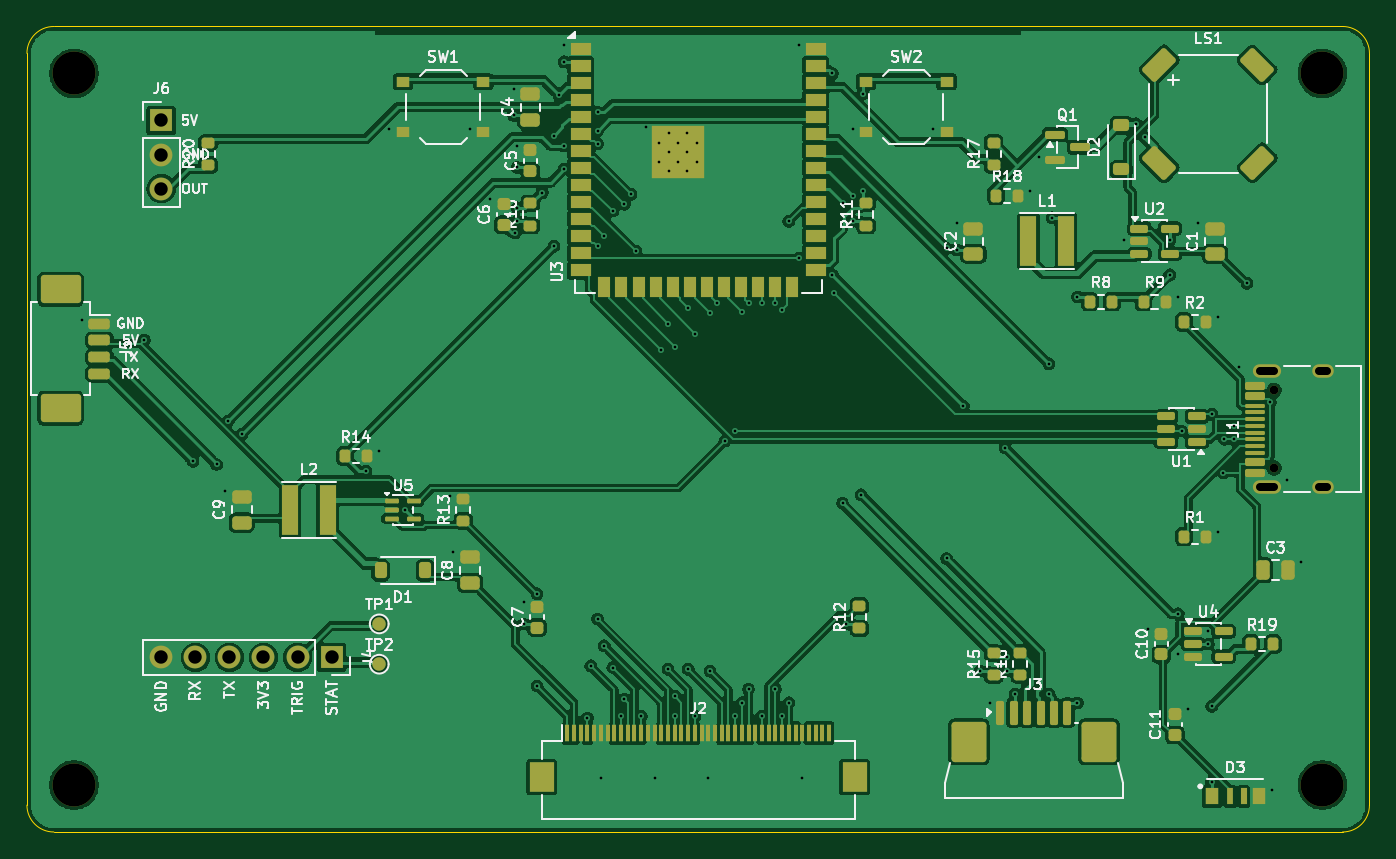
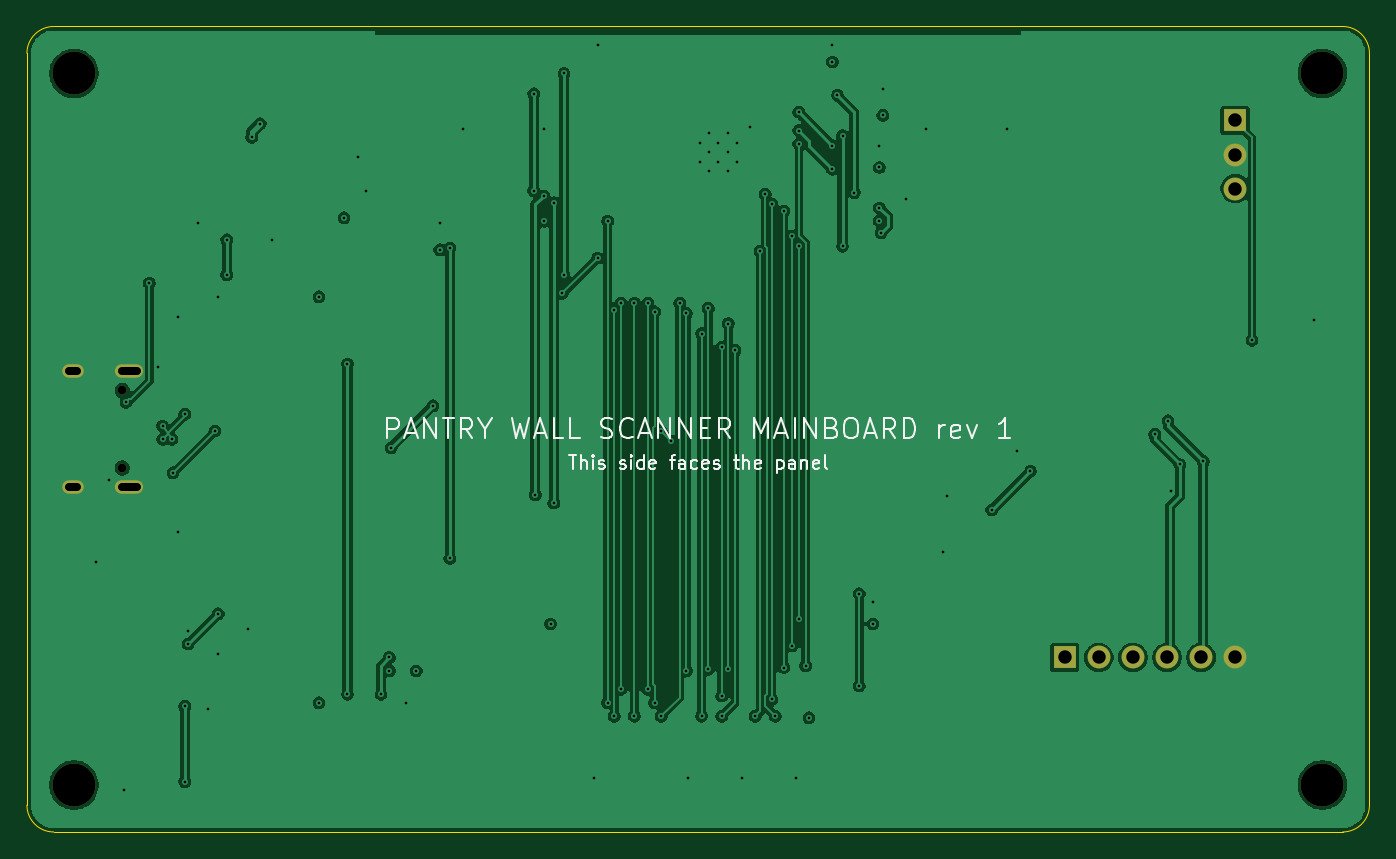
Circuit board: 11 layer files. Board 100.0 x 60.0 mm.
- bottom_copper: mainboard-B_Cu.gbl (102552 bytes)
- bottom_mask: mainboard-B_Mask.gbs (1268 bytes)
- paste: mainboard-B_Paste.gbp (454 bytes)
- bottom_silk: mainboard-B_Silkscreen.gbo (22102 bytes)
- outline: mainboard-Edge_Cuts.gm1 (994 bytes)
- top_copper: mainboard-F_Cu.gtl (223971 bytes)
- top_mask: mainboard-F_Mask.gts (11028 bytes)
- paste: mainboard-F_Paste.gtp (9980 bytes)
- top_silk: mainboard-F_Silkscreen.gto (97053 bytes)
- drill: mainboard-NPTH.drl (476 bytes)
- drill: mainboard-PTH.drl (3265 bytes)

=== bottom_copper: mainboard-B_Cu.gbl (102552 bytes, source omitted) ===
=== bottom_mask: mainboard-B_Mask.gbs ===
%TF.GenerationSoftware,KiCad,Pcbnew,10.0.7*%
%TF.CreationDate,2026-10-27T17:17:08+00:00*%
%TF.ProjectId,mainboard,6d61696e-626f-4617-9264-2e6b69636164,rev?*%
%TF.SameCoordinates,Original*%
%TF.FileFunction,Soldermask,Bot*%
%TF.FilePolarity,Negative*%
%FSLAX46Y46*%
G04 Gerber Fmt 4.6, Leading zero omitted, Abs format (unit mm)*
G04 Created by KiCad (PCBNEW 10.0.7) date 2026-10-27 17:17:08*
%MOMM*%
%LPD*%
G01*
G04 APERTURE LIST*
%ADD10C,3.200000*%
%ADD11R,1.700000X1.700000*%
%ADD12C,1.700000*%
%ADD13C,0.650000*%
%ADD14O,2.100000X1.000000*%
%ADD15O,1.600000X1.000000*%
G04 APERTURE END LIST*
D10*
%TO.C,H4*%
X196500000Y-136500000D03*
%TD*%
D11*
%TO.C,J4*%
X122700000Y-127000000D03*
D12*
X120160000Y-127000000D03*
X117620000Y-127000000D03*
X115080000Y-127000000D03*
X112540000Y-127000000D03*
X110000000Y-127000000D03*
%TD*%
D13*
%TO.C,J1*%
X192900000Y-112890000D03*
X192900000Y-107110000D03*
D14*
X192370000Y-114320000D03*
D15*
X196550000Y-114320000D03*
D14*
X192370000Y-105680000D03*
D15*
X196550000Y-105680000D03*
%TD*%
D10*
%TO.C,H1*%
X103500000Y-83500000D03*
%TD*%
D11*
%TO.C,J6*%
X110000000Y-87000000D03*
D12*
X110000000Y-89540000D03*
X110000000Y-92080000D03*
%TD*%
D10*
%TO.C,H3*%
X103500000Y-136500000D03*
%TD*%
%TO.C,H2*%
X196500000Y-83500000D03*
%TD*%
M02*

=== paste: mainboard-B_Paste.gbp ===
%TF.GenerationSoftware,KiCad,Pcbnew,10.0.7*%
%TF.CreationDate,2026-10-27T17:17:08+00:00*%
%TF.ProjectId,mainboard,6d61696e-626f-4617-9264-2e6b69636164,rev?*%
%TF.SameCoordinates,Original*%
%TF.FileFunction,Paste,Bot*%
%TF.FilePolarity,Positive*%
%FSLAX46Y46*%
G04 Gerber Fmt 4.6, Leading zero omitted, Abs format (unit mm)*
G04 Created by KiCad (PCBNEW 10.0.7) date 2026-10-27 17:17:08*
%MOMM*%
%LPD*%
G01*
G04 APERTURE LIST*
G04 APERTURE END LIST*
M02*

=== bottom_silk: mainboard-B_Silkscreen.gbo (22102 bytes, source omitted) ===
=== outline: mainboard-Edge_Cuts.gm1 ===
%TF.GenerationSoftware,KiCad,Pcbnew,10.0.7*%
%TF.CreationDate,2026-10-27T17:17:08+00:00*%
%TF.ProjectId,mainboard,6d61696e-626f-4617-9264-2e6b69636164,rev?*%
%TF.SameCoordinates,Original*%
%TF.FileFunction,Profile,NP*%
%FSLAX46Y46*%
G04 Gerber Fmt 4.6, Leading zero omitted, Abs format (unit mm)*
G04 Created by KiCad (PCBNEW 10.0.7) date 2026-10-27 17:17:08*
%MOMM*%
%LPD*%
G01*
G04 APERTURE LIST*
%TA.AperFunction,Profile*%
%ADD10C,0.100000*%
%TD*%
G04 APERTURE END LIST*
D10*
X100000000Y-82000000D02*
G75*
G02*
X102000000Y-80000000I2000000J0D01*
G01*
X100000000Y-138000000D02*
X100000000Y-82000000D01*
X102000000Y-80000000D02*
X198000000Y-80000000D01*
X102000000Y-140000000D02*
G75*
G02*
X100000000Y-138000000I0J2000000D01*
G01*
X198000000Y-80000000D02*
G75*
G02*
X200000000Y-82000000I0J-2000000D01*
G01*
X198000000Y-140000000D02*
X102000000Y-140000000D01*
X200000000Y-82000000D02*
X200000000Y-138000000D01*
X200000000Y-138000000D02*
G75*
G02*
X198000000Y-140000000I-2000000J0D01*
G01*
M02*

=== top_copper: mainboard-F_Cu.gtl (223971 bytes, source omitted) ===
=== top_mask: mainboard-F_Mask.gts (11028 bytes, source omitted) ===
=== paste: mainboard-F_Paste.gtp (9980 bytes, source omitted) ===
=== top_silk: mainboard-F_Silkscreen.gto (97053 bytes, source omitted) ===
=== drill: mainboard-NPTH.drl ===
M48
; DRILL file KiCad 10.0.7 date 2026-10-27T17:17:09
; FORMAT={-:-/ absolute / metric / decimal}
; #@! TF.CreationDate,2026-10-27T17:17:09+00:00
; #@! TF.GenerationSoftware,Kicad,Pcbnew,10.0.7
; #@! TF.FileFunction,NonPlated,1,4,NPTH
FMAT,2
METRIC
; #@! TA.AperFunction,NonPlated,NPTH,ComponentDrill
T1C0.650
; #@! TA.AperFunction,NonPlated,NPTH,ComponentDrill
T2C3.200
%
G90
G05
T1
X192.9Y-107.11
X192.9Y-112.89
T2
X103.5Y-83.5
X103.5Y-136.5
X196.5Y-83.5
X196.5Y-136.5
M30

=== drill: mainboard-PTH.drl ===
M48
; DRILL file KiCad 10.0.7 date 2026-10-27T17:17:09
; FORMAT={-:-/ absolute / metric / decimal}
; #@! TF.CreationDate,2026-10-27T17:17:09+00:00
; #@! TF.GenerationSoftware,Kicad,Pcbnew,10.0.7
; #@! TF.FileFunction,Plated,1,4,PTH
FMAT,2
METRIC
; #@! TA.AperFunction,Plated,PTH,ViaDrill
T1C0.200
; #@! TA.AperFunction,Plated,PTH,ComponentDrill
T2C0.200
; #@! TA.AperFunction,Plated,PTH,ComponentDrill
T3C0.600
; #@! TA.AperFunction,Plated,PTH,ComponentDrill
T4C1.000
%
G90
G05
T1
X104.125Y-101.875
X108.75Y-103.375
X112.375Y-112.375
X114.125Y-112.625
X114.75Y-114.625
X115.0Y-109.375
X116.0Y-110.375
X125.25Y-113.125
X126.25Y-111.625
X127.0Y-87.625
X128.125Y-116.0
X131.5Y-115.0
X131.75Y-119.125
X133.0Y-87.625
X134.5Y-92.875
X136.25Y-84.625
X136.25Y-86.625
X136.375Y-95.375
X136.5Y-88.875
X136.5Y-90.5
X136.5Y-93.5
X136.5Y-94.5
X137.0Y-122.875
X137.0Y-124.5
X138.0Y-122.25
X138.0Y-129.125
X138.375Y-92.375
X139.25Y-88.125
X139.25Y-96.375
X139.625Y-85.125
X140.0Y-81.375
X140.0Y-82.625
X140.0Y-88.875
X140.0Y-90.625
X141.75Y-131.5
X142.0Y-127.625
X142.5Y-86.375
X142.5Y-87.75
X142.5Y-88.75
X142.5Y-96.375
X142.5Y-124.125
X142.75Y-136.0
X143.0Y-95.625
X143.0Y-126.125
X143.625Y-93.75
X143.625Y-127.75
X144.25Y-131.375
X144.5Y-93.25
X144.5Y-130.125
X145.0Y-92.5
X145.375Y-96.75
X145.75Y-131.375
X146.125Y-87.5
X146.75Y-136.0
X147.25Y-104.125
X147.75Y-102.125
X147.75Y-127.875
X148.25Y-103.875
X148.25Y-129.875
X148.25Y-131.375
X149.25Y-101.0
X149.25Y-127.875
X149.75Y-102.875
X149.75Y-131.375
X150.75Y-136.0
X150.875Y-101.375
X150.875Y-128.0
X151.375Y-100.625
X152.0Y-110.875
X152.75Y-110.125
X152.75Y-131.375
X153.25Y-101.25
X153.25Y-130.375
X153.75Y-100.625
X153.75Y-129.375
X154.75Y-100.625
X154.75Y-131.375
X155.75Y-100.625
X155.75Y-129.375
X156.25Y-101.125
X156.25Y-131.375
X156.75Y-94.5
X156.75Y-130.375
X157.5Y-81.375
X157.5Y-97.25
X157.75Y-136.0
X160.0Y-83.5
X160.0Y-98.5
X160.125Y-99.875
X160.75Y-93.125
X160.75Y-115.5
X161.0Y-124.5
X161.5Y-87.625
X161.5Y-92.625
X161.5Y-94.5
X162.125Y-114.875
X162.25Y-85.0
X162.25Y-92.25
X167.5Y-87.625
X168.5Y-96.5
X168.5Y-119.625
X169.25Y-94.625
X169.25Y-96.625
X169.75Y-108.25
X171.0Y-128.0
X171.75Y-130.375
X172.875Y-111.375
X173.0Y-127.0
X173.0Y-128.0
X173.625Y-129.75
X174.75Y-92.25
X175.375Y-89.75
X176.125Y-105.125
X176.125Y-129.75
X176.375Y-94.25
X178.25Y-100.125
X178.25Y-130.375
X181.75Y-95.875
X182.625Y-87.25
X183.25Y-88.25
X183.5Y-124.875
X185.125Y-95.875
X185.125Y-98.5
X185.75Y-100.125
X185.75Y-123.75
X185.75Y-126.75
X186.0Y-110.125
X186.5Y-130.875
X187.25Y-94.625
X188.0Y-125.0
X188.0Y-126.0
X188.25Y-108.875
X188.25Y-130.625
X188.25Y-136.25
X188.75Y-101.625
X188.75Y-117.625
X189.125Y-113.25
X189.2Y-110.75
X189.875Y-110.75
X189.9Y-109.75
X190.25Y-105.375
X190.875Y-99.125
X192.625Y-108.0
X192.75Y-136.875
X193.875Y-113.75
X194.875Y-119.875
T2
X147.1Y-88.66
X147.1Y-90.06
X147.8Y-87.96
X147.8Y-89.36
X147.8Y-90.76
X148.5Y-88.66
X148.5Y-90.06
X149.2Y-87.96
X149.2Y-89.36
X149.2Y-90.76
X149.9Y-88.66
X149.9Y-90.06
T4
X110.0Y-87.0
X110.0Y-89.54
X110.0Y-92.08
X110.0Y-127.0
X112.54Y-127.0
X115.08Y-127.0
X117.62Y-127.0
X120.16Y-127.0
X122.7Y-127.0
T3
X191.82Y-105.68G85X192.92Y-105.68
G05
X191.82Y-114.32G85X192.92Y-114.32
G05
X196.25Y-105.68G85X196.85Y-105.68
G05
X196.25Y-114.32G85X196.85Y-114.32
G05
M30
